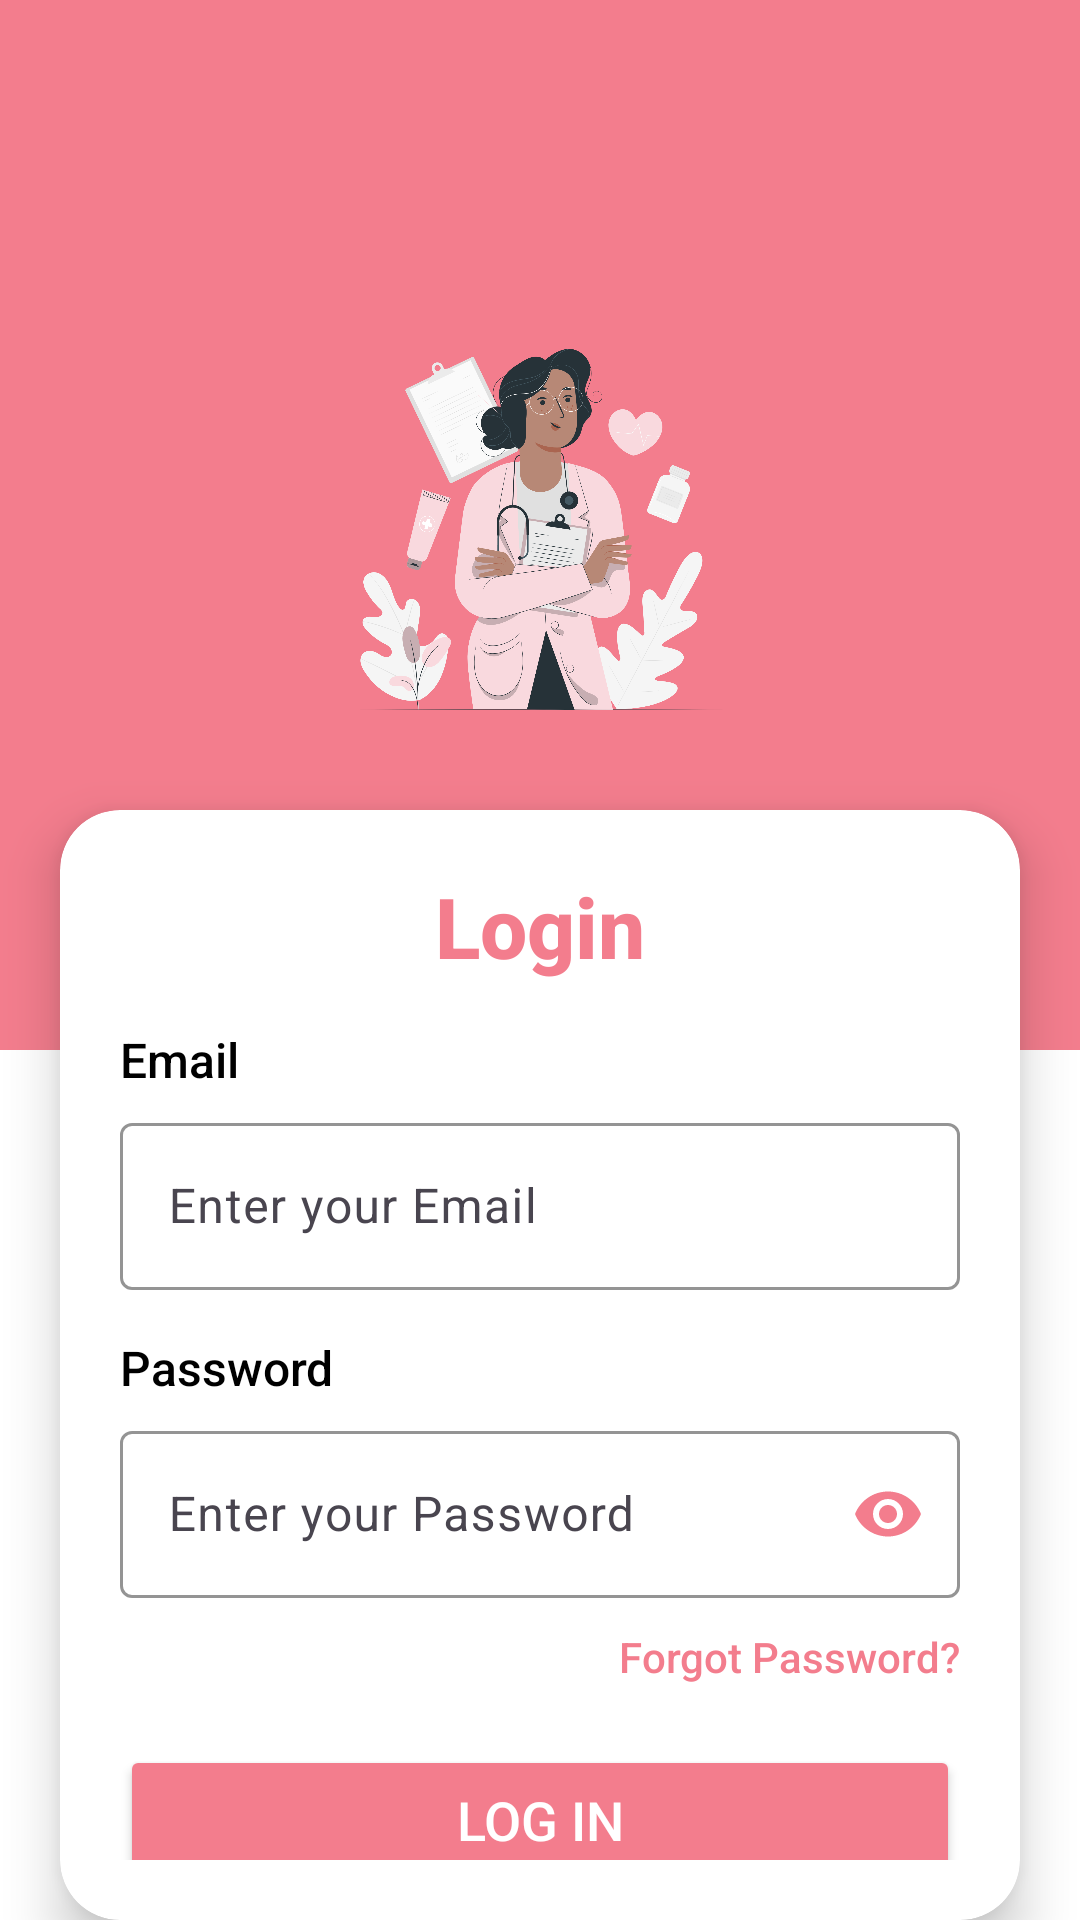

Produce the Android XML layout that renders to this screen, including the resource entries it uses.
<!-- AndroidManifest.xml: application theme Theme.HerWatch -->
<!-- res/layout/activity_psylogin.xml -->
<?xml version="1.0" encoding="utf-8"?>
<RelativeLayout xmlns:android="http://schemas.android.com/apk/res/android"
    xmlns:app="http://schemas.android.com/apk/res-auto"
    xmlns:tools="http://schemas.android.com/tools"
    android:id="@+id/main"
    android:layout_width="match_parent"
    android:layout_height="match_parent"
    android:background="@color/white"
    tools:context=".Psylogin">

    
    <LinearLayout
        android:id="@+id/pink_layout"
        android:layout_width="match_parent"
        android:layout_height="350dp"
        android:background="@color/pink"
        android:gravity="center">

        <ImageView
            android:layout_width="140dp"
            android:layout_height="140dp"
            android:src="@drawable/doctorprofile"/>
    </LinearLayout>

    
    <LinearLayout
        android:layout_width="match_parent"
        android:layout_height="match_parent"
        android:orientation="vertical"
        android:background="@color/white"
        android:layout_below="@id/pink_layout"/>

    
    <androidx.cardview.widget.CardView
        android:layout_width="match_parent"
        android:layout_height="wrap_content"
        android:layout_marginHorizontal="20dp"
        android:layout_marginTop="270dp"
        android:layout_centerHorizontal="true"
        app:cardCornerRadius="20dp"
        app:cardElevation="10dp"
        app:cardBackgroundColor="@color/white">

        <LinearLayout
            android:layout_width="match_parent"
            android:layout_height="wrap_content"
            android:orientation="vertical"
            android:padding="20dp">

            <TextView
                android:layout_width="wrap_content"
                android:layout_height="wrap_content"
                android:text="Login"
                android:textSize="28sp"
                android:textStyle="bold"
                android:layout_gravity="center"
                android:fontFamily="sans-serif-medium"
                android:textColor="@color/pink"/>

            
            <TextView
                android:layout_width="wrap_content"
                android:layout_height="wrap_content"
                android:text="Email"
                android:textSize="16sp"
                android:textColor="@color/black"
                android:fontFamily="sans-serif-medium"
                android:layout_marginTop="15dp"/>

            <com.google.android.material.textfield.TextInputLayout
                android:layout_width="match_parent"
                android:layout_height="wrap_content"
                android:layout_marginTop="5dp"
                app:boxStrokeColor="@color/pink"
                app:hintTextColor="@color/pink">

                <EditText
                    android:id="@+id/LogEmailPsy"
                    android:layout_width="match_parent"
                    android:layout_height="wrap_content"
                    android:hint="Enter your Email"
                    android:inputType="textEmailAddress"/>
            </com.google.android.material.textfield.TextInputLayout>

            
            <TextView
                android:layout_width="wrap_content"
                android:layout_height="wrap_content"
                android:text="Password"
                android:textSize="16sp"
                android:textColor="@color/black"
                android:fontFamily="sans-serif-medium"
                android:layout_marginTop="15dp"/>

            <com.google.android.material.textfield.TextInputLayout
                android:layout_width="match_parent"
                android:layout_height="wrap_content"
                android:layout_marginTop="5dp"
                app:passwordToggleEnabled="true"
                app:boxStrokeColor="@color/pink"
                app:passwordToggleTint="@color/pink">

                <EditText
                    android:id="@+id/LogPassPsy"
                    android:layout_width="match_parent"
                    android:layout_height="wrap_content"
                    android:hint="Enter your Password"
                    android:inputType="textPassword"/>
            </com.google.android.material.textfield.TextInputLayout>

            
            <TextView
                android:id="@+id/forgotpass"
                android:layout_width="wrap_content"
                android:layout_height="wrap_content"
                android:text="Forgot Password?"
                android:textSize="14sp"
                android:textColor="@color/pink"
                android:layout_gravity="end"
                android:layout_marginTop="10dp"
                android:fontFamily="sans-serif-medium"/>

            
            <androidx.appcompat.widget.AppCompatButton
                android:id="@+id/LogButtonPsy"
                android:layout_width="match_parent"
                android:layout_height="50dp"
                android:text="Log In"
                android:textColor="@color/white"
                android:textSize="18sp"
                android:backgroundTint="@color/pink"
                android:layout_marginTop="20dp"
                android:fontFamily="sans-serif-medium"/>

            
            <LinearLayout
                android:layout_width="wrap_content"
                android:layout_height="wrap_content"
                android:orientation="horizontal"
                android:layout_gravity="center"
                android:layout_marginTop="15dp">

                <TextView
                    android:layout_width="wrap_content"
                    android:layout_height="wrap_content"
                    android:text="Don't have an account?"
                    android:textSize="14sp"
                    android:textColor="@color/black"/>

                <TextView
                    android:id="@+id/RegbackPsy"
                    android:layout_width="wrap_content"
                    android:layout_height="wrap_content"
                    android:text=" Register Here"
                    android:textSize="14sp"
                    android:textColor="@color/pink"
                    android:textStyle="bold"/>
            </LinearLayout>

        </LinearLayout>
    </androidx.cardview.widget.CardView>

</RelativeLayout>
<!-- resources referenced by this layout -->
<resources>
  <color name="black">#FF000000</color>
  <color name="pink">#F37D8D</color>
  <color name="white">#FFFFFF</color>
  <!-- drawable doctorprofile: png bitmap (drawable, 406460 bytes) -->
  <style name="Theme.HerWatch" parent="Base.Theme.HerWatch" />
  <style name="Base.Theme.HerWatch" parent="Theme.Material3.DayNight.NoActionBar">
          
           <item name="colorPrimary">@color/pink</item>
      </style>
</resources>
